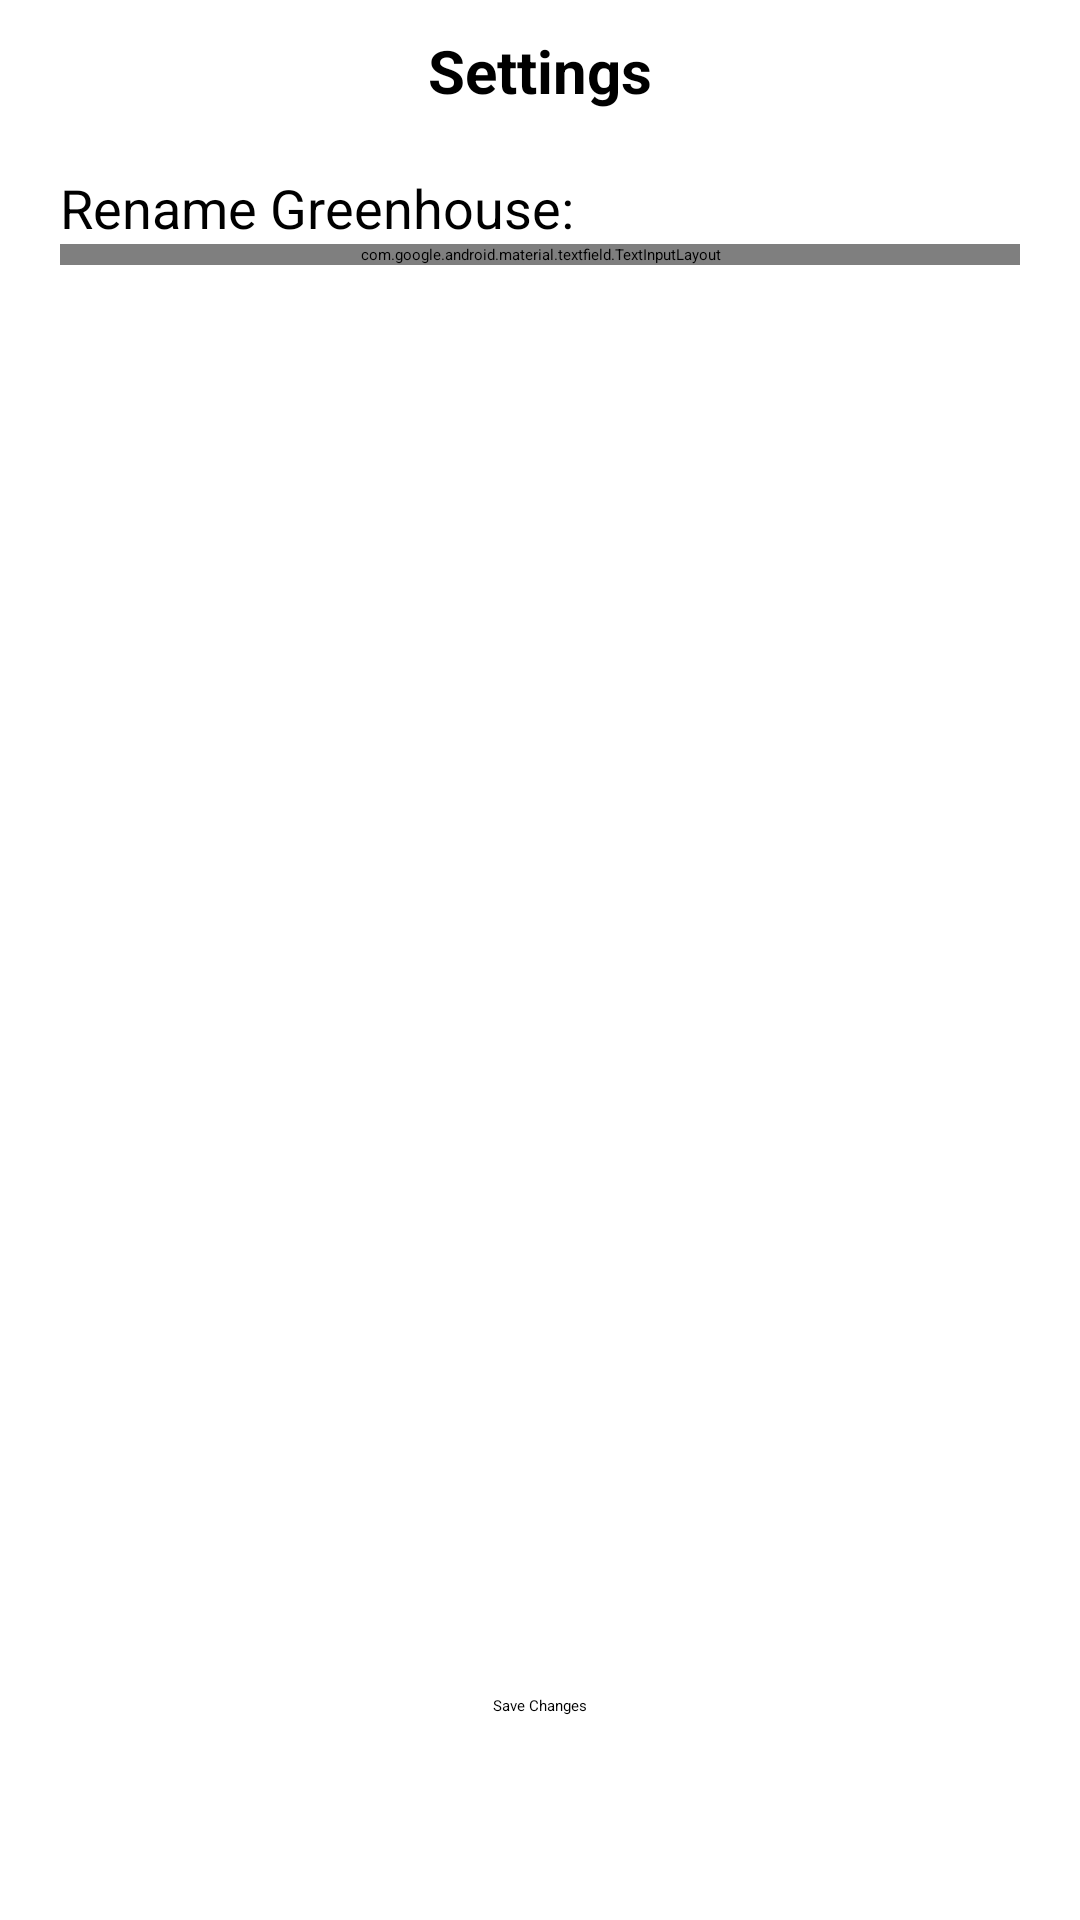

Android layout source for this screen:
<!-- AndroidManifest.xml: application theme Theme.Agronitor -->
<!-- res/layout/fragment_settings.xml -->
<?xml version="1.0" encoding="utf-8"?>
<androidx.constraintlayout.widget.ConstraintLayout xmlns:android="http://schemas.android.com/apk/res/android"
    xmlns:tools="http://schemas.android.com/tools"
    android:layout_width="match_parent"
    android:layout_height="match_parent"
    xmlns:app="http://schemas.android.com/apk/res-auto"
    tools:context=".ManagementActivity">

    <TextView
        android:id="@+id/fragmentNameTV"
        android:layout_width="wrap_content"
        android:layout_height="wrap_content"
        android:gravity="center"
        android:padding="10dp"
        android:text="@string/settings"
        android:textSize="20sp"
        android:textStyle="bold"
        app:layout_constraintTop_toTopOf="parent"
        app:layout_constraintStart_toStartOf="parent"
        app:layout_constraintEnd_toEndOf="parent"/>

    <LinearLayout
        android:layout_width="match_parent"
        android:layout_height="0dp"
        android:orientation="vertical"
        android:paddingVertical="10dp"
        android:paddingHorizontal="20dp"
        app:layout_constraintTop_toBottomOf="@+id/fragmentNameTV"
        app:layout_constraintStart_toStartOf="parent"
        app:layout_constraintEnd_toEndOf="parent"
        app:layout_constraintBottom_toBottomOf="parent">

        <TextView
            android:id="@+id/renameGreenhouseTV"
            android:layout_width="wrap_content"
            android:layout_height="wrap_content"
            android:text="@string/rename"
            android:textSize="18sp"/>

        <com.google.android.material.textfield.TextInputLayout
            android:id="@+id/renameGreenhouseTIL"
            android:layout_width="match_parent"
            android:layout_height="wrap_content">

            <com.google.android.material.textfield.TextInputEditText
                android:id="@+id/renameGreenhouseET"
                android:layout_width="match_parent"
                android:layout_height="match_parent"/>

        </com.google.android.material.textfield.TextInputLayout>

    </LinearLayout>

    <androidx.appcompat.widget.AppCompatButton
        android:id="@+id/saveChangesBTN"
        android:layout_width="wrap_content"
        android:layout_height="55dp"
        android:background="@drawable/button_shape"
        android:text="@string/save"
        android:paddingHorizontal="10dp"
        android:layout_marginBottom="20dp"
        app:layout_constraintStart_toStartOf="parent"
        app:layout_constraintBottom_toBottomOf="parent"
        app:layout_constraintEnd_toEndOf="parent"/>

</androidx.constraintlayout.widget.ConstraintLayout>
<!-- resources referenced by this layout -->
<resources>
  <string name="rename">Rename Greenhouse:</string>
  <string name="save">Save Changes</string>
  <string name="settings">Settings</string>
</resources>
